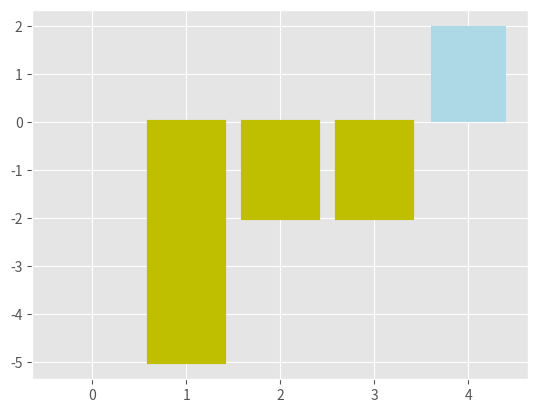

Write Python code to recreate this figure.
import numpy as np
import matplotlib.pyplot as plt
plt.style.use('ggplot')
np.random.seed(0)
x = np.arange(5)
y = np.random.randint(-5,5,5)
fig,ax = plt.subplots()
v_bars = ax.bar(x,y,color='lightblue')#默认线条都为浅蓝色
for bar,height in zip(v_bars,y):#将条形图和y值进行遍历，将小于0图形改为黄色
    if height<0:
        bar.set(edgecolor = 'b',color ='y',linewidth=3)
plt.show()
